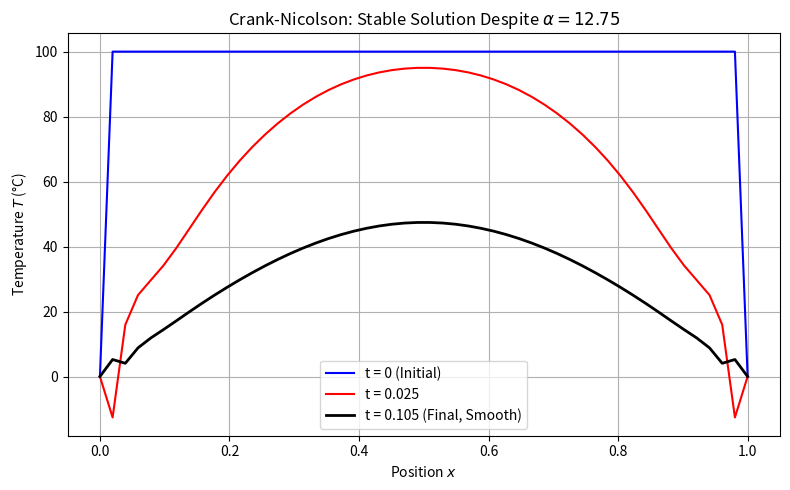

Reproduce this figure in Python.

import numpy as np
import matplotlib.pyplot as plt
from scipy.linalg import solve_banded # Efficient solver for tridiagonal systems

# ==========================================================
# Chapter 11 Codebook: Parabolic PDEs
# Project 2: The Gold Standard (Crank-Nicolson)
# ==========================================================

# ==========================================================
# 1. Setup Parameters and Implicit Solver Function
# ==========================================================
# Physical parameters
L = 1.0          # Length of the rod (m)
N = 50           # Number of interior grid points
h_x = L / (N + 1) # Spatial step size (Δx)
D = 1.0          # Thermal diffusivity (m²/s)

# Conditions
T_initial = 100.0
T_boundary = 0.0
T_FINAL = 0.1      # Final time

# Time Step: Chosen to deliberately violate FTCS stability (α=0.5) by a large margin
# If FTCS limit h_t is 0.0001, we choose h_t = 0.005 (50x larger).
h_t_large = 0.005 

# Compute diffusion number (alpha)
alpha = D * h_t_large / (h_x ** 2)

# ==========================================================
# 2. Crank-Nicolson Solver Implementation
# ==========================================================

def crank_nicolson_solve(T_init, T_bound):
    """
    Solves the 1D Heat Equation using the Implicit Crank-Nicolson Method.
    The method is O(h_t²) accurate and unconditionally stable.
    """
    N_steps = int(T_FINAL / h_t_large)
    
    # ----------------------------------------------------------------
    # A. Construct the Tridiagonal Matrix A (LHS)
    # ----------------------------------------------------------------
    # A * T_n+1 = b (Tridiagonal System)
    # The matrix size is N x N (only interior points, boundaries are fixed)
    
    # Diagonal coefficient: (1 + alpha)
    diag_val = 1.0 + alpha
    # Off-diagonal coefficient: (-alpha / 2)
    off_diag_val = -0.5 * alpha
    
    # Prepare the banded matrix structure for scipy.linalg.solve_banded
    # Banded storage: 3 rows (upper, main, lower diagonal)
    # Row 0: Upper diagonal (N-1 elements)
    # Row 1: Main diagonal (N elements)
    # Row 2: Lower diagonal (N-1 elements)
    
    # Diagonal elements
    main_diag = np.full(N, diag_val)
    # Off-diagonal elements (N-1 elements)
    off_diag = np.full(N - 1, off_diag_val)
    
    # The banded matrix storage for 'solve_banded'
    # Order: [upper_diag, main_diag, lower_diag]
    ab = np.zeros((3, N))
    ab[1, :] = main_diag      # Main diagonal
    ab[0, 1:] = off_diag      # Upper diagonal (shifted right by 1)
    ab[2, :-1] = off_diag     # Lower diagonal (shifted left by 1)
    
    # ----------------------------------------------------------------
    # B. Initialize State and Time March
    # ----------------------------------------------------------------
    
    # T_present stores INTERIOR points only (size N)
    T_present = np.full(N, T_init)
    T_history = [T_present.copy()]
    
    for n in range(N_steps):
        # ----------------------------------------------------------------
        # C. Construct the RHS Vector (b)
        # ----------------------------------------------------------------
        # b = T_n + (alpha/2) * [T_i+1,n - 2T_i,n + T_i-1,n]
        # b is derived from the known T_n distribution.

        b = np.empty(N)
        
        # Calculate RHS using the explicit FTCS-like stencil
        for i in range(N):
            # T_i-1, T_i, T_i+1 at time n.
            # Handle boundary terms at i=0 and i=N-1
            
            # Left neighbor (T_i-1,n)
            T_i_minus_1 = T_present[i - 1] if i > 0 else T_bound
            # Right neighbor (T_i+1,n)
            T_i_plus_1 = T_present[i + 1] if i < N - 1 else T_bound
            
            # The explicit part of the update (RHS)
            laplacian_term = T_i_plus_1 - 2 * T_present[i] + T_i_minus_1
            b[i] = T_present[i] + 0.5 * alpha * laplacian_term
            
            # Add boundary contribution to RHS (Dirichlet only)
            # The fixed T_bound on the LEFT side contributes to b[0]
            if i == 0:
                b[i] += 0.5 * alpha * T_bound
            # The fixed T_bound on the RIGHT side contributes to b[N-1]
            if i == N - 1:
                b[i] += 0.5 * alpha * T_bound


        # ----------------------------------------------------------------
        # D. Solve the System: A * T_n+1 = b
        # ----------------------------------------------------------------
        # The Thomas Algorithm (solve_banded) finds T_n+1 efficiently in O(N).
        T_future = solve_banded((1, 1), ab, b)
        
        T_present = T_future
        T_history.append(T_present.copy())
        
    return np.array(T_history)

# ==========================================================
# 3. Run Simulation and Process Results
# ==========================================================

print(f"Running Crank-Nicolson Solver...")
print(f"Chosen Diffusion Number α: {alpha:.2f} (Violates FTCS limit of 0.5 by {alpha/0.5:.1f}x)")

# Run the solver (using the large, unstable time step)
T_history_cn_raw = crank_nicolson_solve(T_initial, T_boundary)

# Add boundary points (0 and L) back for plotting
def add_bc_for_plot(T_array, T_bound):
    """Adds the fixed boundary values to the array of interior points."""
    # Takes shape (time, N) and returns (time, N+2)
    T_with_bc = np.insert(T_array, [0, T_array.shape[1]], T_bound, axis=1)
    return T_with_bc

T_history_cn = add_bc_for_plot(T_history_cn_raw, T_boundary)

# ==========================================================
# 4. Visualization and Analysis
# ==========================================================
x_grid = np.linspace(0, L, N + 2)

fig, ax = plt.subplots(figsize=(8, 5))

# Plot the evolution
ax.plot(x_grid, T_history_cn[0], label="t = 0 (Initial)", color='blue')
ax.plot(x_grid, T_history_cn[5], label="t = 0.025", color='red')
ax.plot(x_grid, T_history_cn[-1], label=f"t = {T_history_cn.shape[0] * h_t_large:.3f} (Final, Smooth)", color='black', linewidth=2)

ax.set_title(r"Crank-Nicolson: Stable Solution Despite $\alpha = 12.75$")
ax.set_xlabel("Position $x$")
ax.set_ylabel("Temperature $T$ (°C)")
ax.grid(True)
ax.legend()
plt.tight_layout()
plt.show()

# Final Analysis
print("\n--- Crank-Nicolson Summary ---")
print(f"Time Step (Δt): {h_t_large:.4e}")
print(f"Diffusion Number (α): {alpha:.2f}")
print(f"Total Time Simulated: {T_history_cn.shape[0] * h_t_large:.3f} s")
print("\nConclusion: The simulation remained stable, producing a smooth, non-oscillatory solution, \nconfirming the unconditional stability and efficiency of the Crank-Nicolson method, \neven with time steps that would cause FTCS to immediately explode.")
